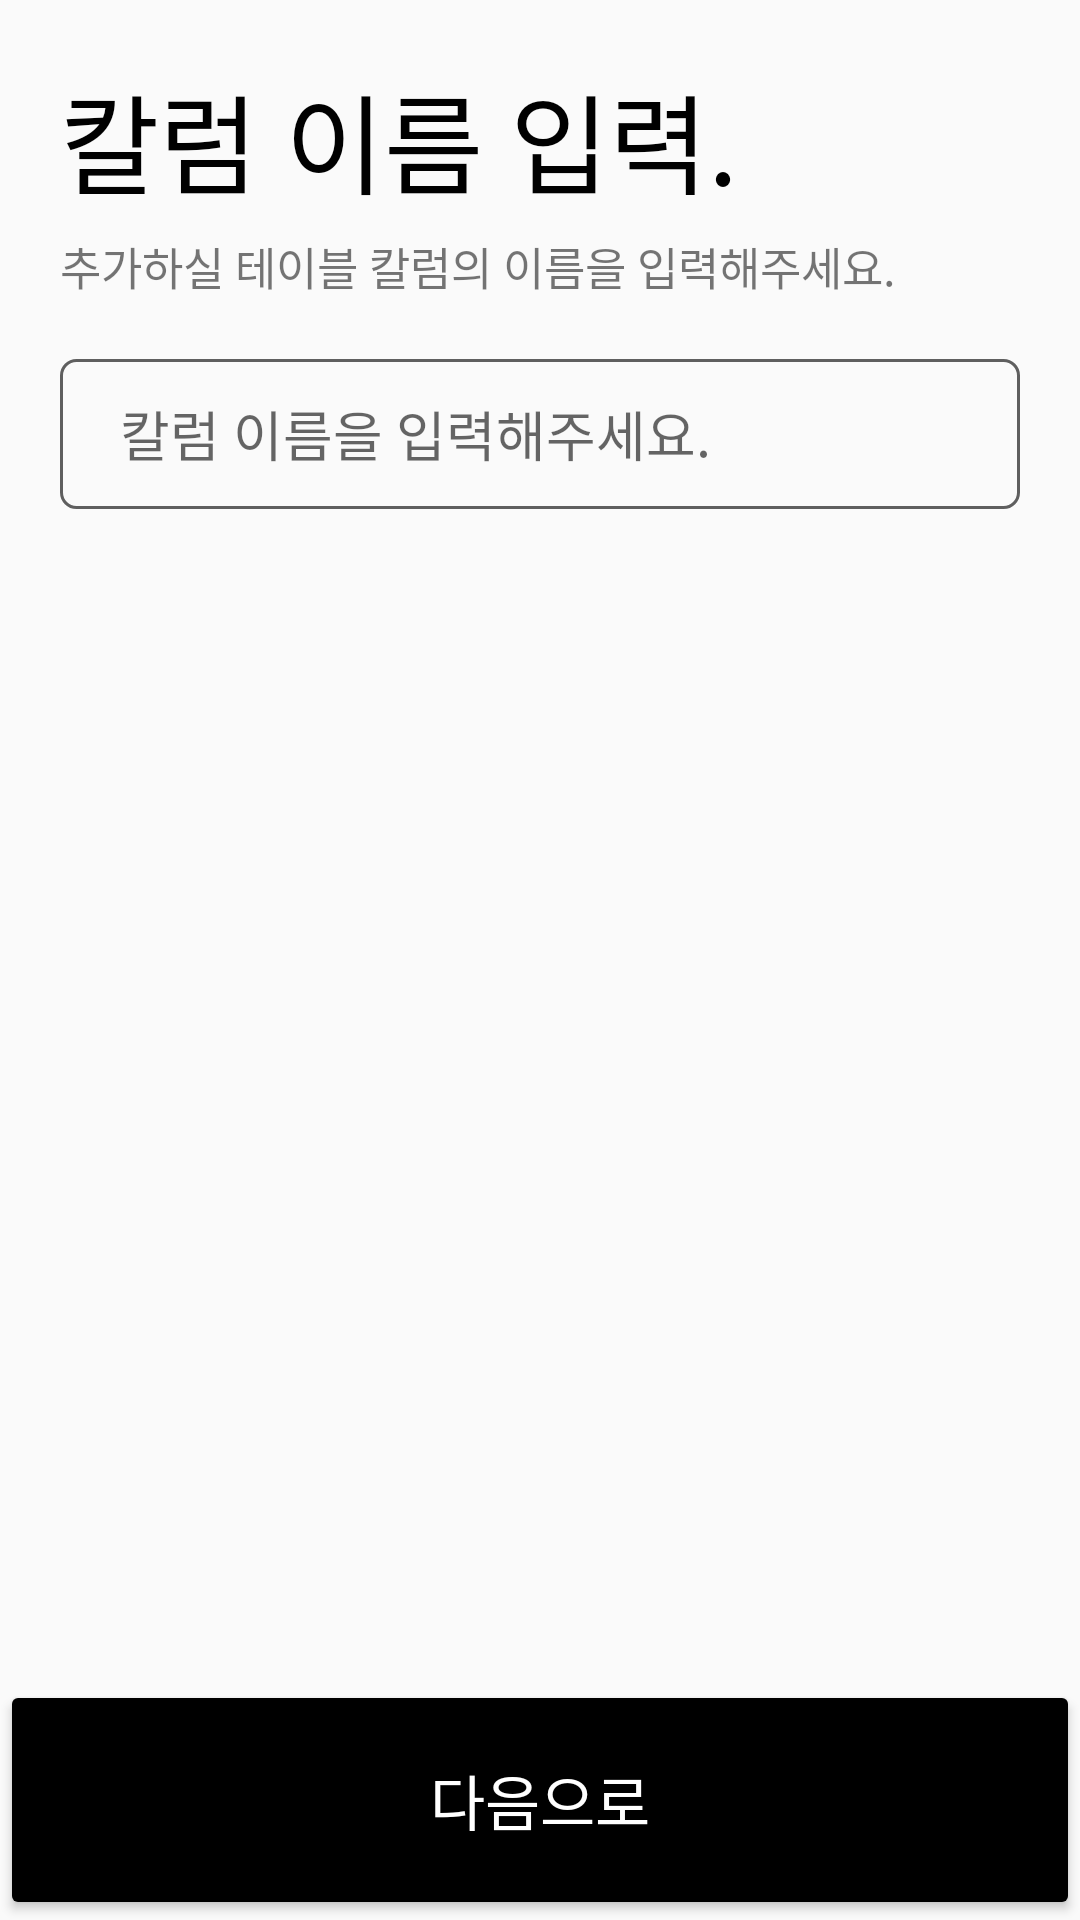

Here is an Android app screen rendered from its layout file. Give the layout XML and the strings, colors and styles it references.
<!-- AndroidManifest.xml: application theme AppTheme -->
<!-- res/layout/fragment_column_create_name.xml -->
<?xml version="1.0" encoding="utf-8"?>
<androidx.constraintlayout.widget.ConstraintLayout
    xmlns:android="http://schemas.android.com/apk/res/android"
    android:layout_width="match_parent"
    android:layout_height="match_parent"
    xmlns:app="http://schemas.android.com/apk/res-auto">

    <TextView
        android:id="@+id/column_name_title"
        android:layout_width="wrap_content"
        android:layout_height="wrap_content"
        android:text="칼럼 이름 입력."
        android:textSize="36sp"
        android:fontFamily="@font/nanumsquare_aceb"
        android:textColor="@color/black"
        android:layout_marginStart="20dp"
        android:layout_marginTop="20dp"
        app:layout_constraintLeft_toLeftOf="parent"
        app:layout_constraintTop_toTopOf="parent"/>

    <TextView
        android:id="@+id/column_name_label"
        android:layout_width="wrap_content"
        android:layout_height="wrap_content"
        android:text="추가하실 테이블 칼럼의 이름을 입력해주세요."
        android:fontFamily="@font/nanumsquare_acr"
        android:textSize="15sp"
        android:layout_marginTop="5dp"
        app:layout_constraintTop_toBottomOf="@id/column_name_title"
        app:layout_constraintLeft_toLeftOf="@id/column_name_title"/>

    <EditText
        android:id="@+id/column_name_input"
        android:layout_width="match_parent"
        android:layout_height="50dp"
        android:layout_marginStart="20dp"
        android:layout_marginEnd="20dp"
        android:layout_marginTop="20dp"
        android:fontFamily="@font/nanumsquare_acl"
        android:maxLines="1"
        android:inputType="text"
        app:layout_constraintLeft_toLeftOf="parent"
        app:layout_constraintRight_toRightOf="parent"
        app:layout_constraintTop_toBottomOf="@id/column_name_label"
        android:background="@drawable/background_edittext"
        android:paddingStart="20dp"
        android:hint="칼럼 이름을 입력해주세요."/>

    <TextView
        android:id="@+id/column_name_valid"
        android:layout_width="0dp"
        android:layout_height="wrap_content"
        android:layout_marginTop="10dp"
        android:paddingStart="15dp"
        app:layout_constraintLeft_toLeftOf="@id/column_name_input"
        app:layout_constraintRight_toRightOf="@id/column_name_input"
        app:layout_constraintTop_toBottomOf="@id/column_name_input"
        android:fontFamily="@font/nanumsquare_acr"
        android:textSize="15sp"/>

    <Button
        android:id="@+id/btn_column_name_next"
        android:layout_width="match_parent"
        android:layout_height="80dp"
        app:layout_constraintBottom_toBottomOf="parent"
        app:layout_constraintLeft_toLeftOf="parent"
        android:backgroundTint="@color/black"
        android:textColor="@color/white"
        android:text="다음으로"
        android:textSize="20sp"
        android:fontFamily="@font/nanumsquare_acb"/>

</androidx.constraintlayout.widget.ConstraintLayout>
<!-- resources referenced by this layout -->
<resources>
  <color name="black">#000000</color>
  <color name="white">#FFFFFF</color>
  <!-- drawable background_edittext (drawable) -->
  <?xml version="1.0" encoding="utf-8"?>
  <shape
      xmlns:android="http://schemas.android.com/apk/res/android"
      android:shape="rectangle"
      android:thickness="0dp">
  
      <stroke
          android:width="1dp"
          android:color="@color/darkgray"/>
      <corners
          android:radius="5dp"/>
  </shape>
  <style name="AppTheme" parent="Theme.AppCompat.Light.NoActionBar">
          
          <item name="colorPrimary">@color/white</item>
          <item name="colorPrimaryDark">@color/colorPrimaryDark</item>
          <item name="colorAccent">@color/colorAccent</item>
          <item name="android:statusBarColor">@color/black</item>
      </style>
  <color name="darkgray">#5F5F5F</color>
  <color name="colorPrimaryDark">#3700B3</color>
  <color name="colorAccent">#03DAC5</color>
</resources>
